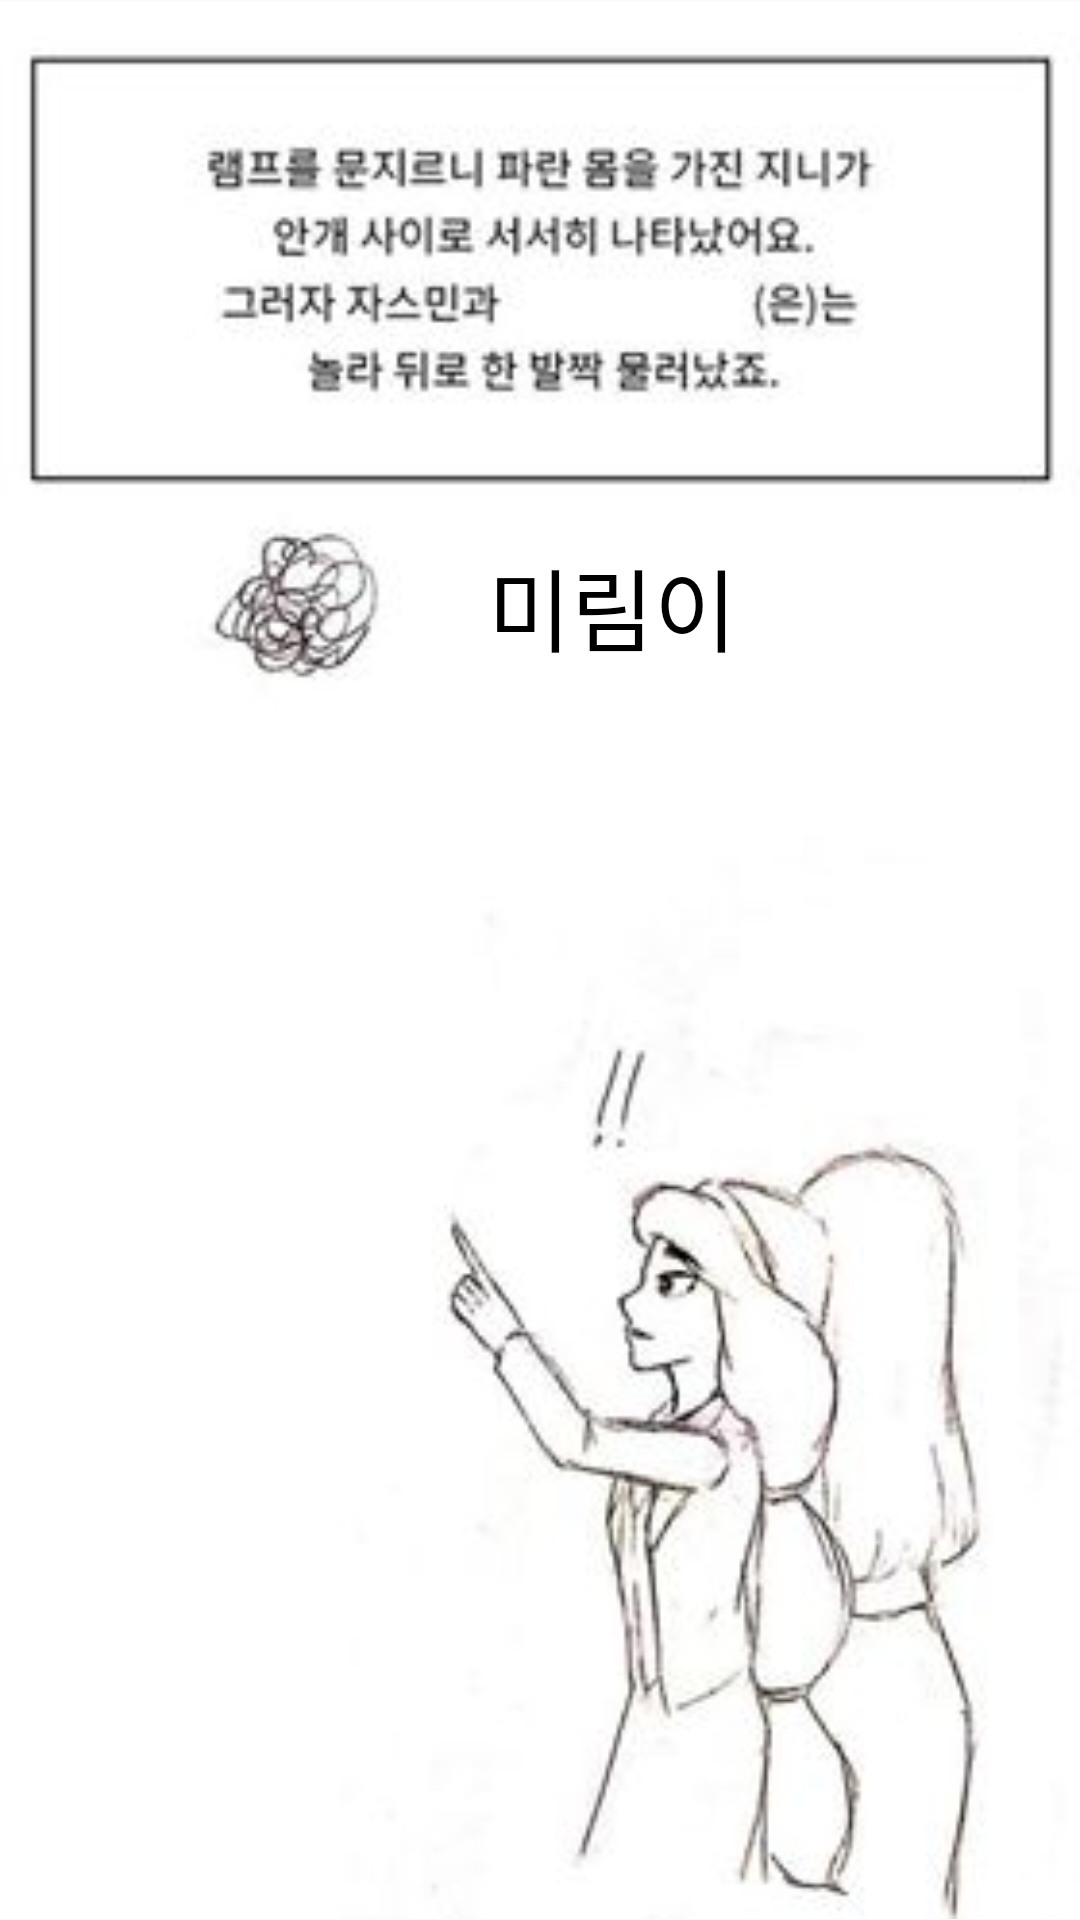

This screen was rendered from an Android layout file. Write that file and the resources it references.
<!-- AndroidManifest.xml: application theme AppTheme -->
<!-- res/layout/frag_fourth4.xml -->
<?xml version="1.0" encoding="utf-8"?>

<androidx.constraintlayout.widget.ConstraintLayout
    xmlns:android="http://schemas.android.com/apk/res/android"
    xmlns:app="http://schemas.android.com/apk/res-auto"
    android:layout_width="match_parent"
    android:layout_height="match_parent">

    <ImageView
        android:id="@+id/imageView"
        android:layout_width="match_parent"
        android:layout_height="match_parent"
        app:layout_constraintBottom_toBottomOf="parent"
        app:layout_constraintEnd_toEndOf="parent"
        app:layout_constraintStart_toStartOf="parent"
        app:layout_constraintTop_toTopOf="parent"
        app:srcCompat="@drawable/four4" />

    <TextView
        android:id="@+id/tv4"
        android:layout_width="wrap_content"
        android:layout_height="wrap_content"
        android:layout_marginTop="180dp"
        android:text="미림이"
        android:textColor="#000000"
        android:textSize="30sp"
        app:layout_constraintEnd_toEndOf="parent"
        app:layout_constraintHorizontal_bias="0.587"
        app:layout_constraintStart_toStartOf="parent"
        app:layout_constraintTop_toTopOf="parent" />
</androidx.constraintlayout.widget.ConstraintLayout>
<!-- resources referenced by this layout -->
<resources>
  <!-- drawable four4: jpg bitmap (drawable-v24, 14373 bytes) -->
  <style name="AppTheme" parent="Theme.AppCompat.Light.DarkActionBar">
          
          <item name="colorPrimary">@color/colorPrimary</item>
          <item name="colorPrimaryDark">@color/colorPrimaryDark</item>
          <item name="colorAccent">@color/colorAccent</item>
          <item name="windowNoTitle">true</item>
      </style>
  <color name="colorPrimary">#E6C2FF</color>
  <color name="colorPrimaryDark">#3700B3</color>
  <color name="colorAccent">#03DAC5</color>
</resources>
